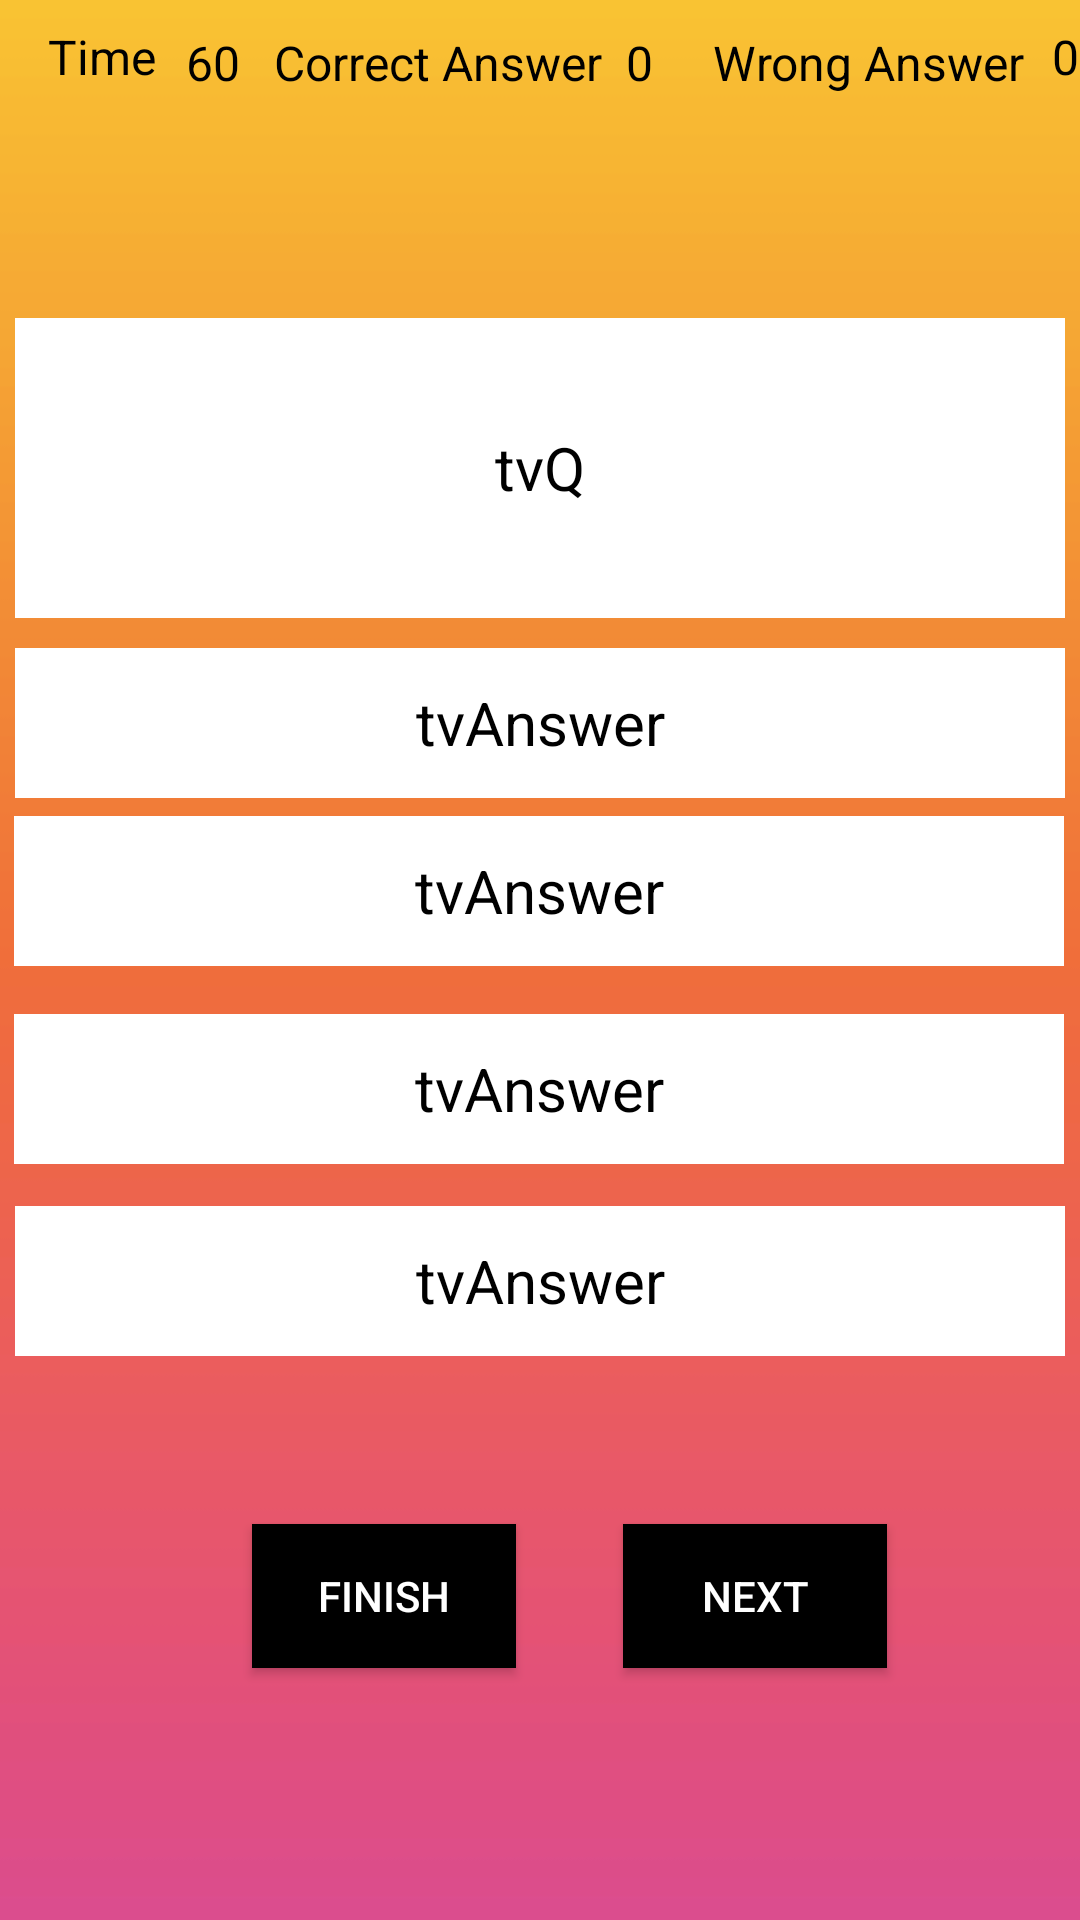

This screen was rendered from an Android layout file. Write that file and the resources it references.
<!-- AndroidManifest.xml: application theme Theme.Login_Page -->
<!-- res/layout/activity_quiz_page.xml -->
<?xml version="1.0" encoding="utf-8"?>
<androidx.constraintlayout.widget.ConstraintLayout xmlns:android="http://schemas.android.com/apk/res/android"
        xmlns:tools="http://schemas.android.com/tools"
        xmlns:app="http://schemas.android.com/apk/res-auto"
        android:layout_width="match_parent"
        android:layout_height="match_parent"
        tools:context=".QuizPage"
        android:background="@drawable/bg_orange">

    <TextView
            android:text="Time"
            android:layout_width="wrap_content"
            android:layout_height="wrap_content"
            android:id="@+id/tvTime"
            android:textColor="@color/black"
            android:textSize="16sp"
            app:layout_constraintTop_toTopOf="parent"
            app:layout_constraintStart_toStartOf="parent"
            android:layout_marginTop="8dp"
            android:layout_marginStart="16dp" />

    <TextView
            android:text="Correct Answer"
            android:layout_width="wrap_content"
            android:layout_height="wrap_content"
            android:id="@+id/textView4"
            android:textColor="@color/black"
            android:textSize="16sp"
            app:layout_constraintTop_toTopOf="parent"
            android:layout_marginTop="10dp"
            app:layout_constraintEnd_toStartOf="@+id/textView6"
            android:layout_marginEnd="37dp" />

    <TextView
            android:text="0"
            android:layout_width="wrap_content"
            android:layout_height="wrap_content"
            android:id="@+id/tvCorrect_QuizPage"
            android:textColor="@color/black"
            android:textSize="16sp"
            app:layout_constraintTop_toTopOf="parent"
            android:layout_marginTop="10dp"
            android:layout_marginStart="8dp"
            app:layout_constraintStart_toEndOf="@+id/textView4" />

    <TextView
            android:text="Wrong Answer"
            android:layout_width="wrap_content"
            android:layout_height="wrap_content"
            android:id="@+id/textView6"
            android:textColor="@color/black"
            android:textSize="16sp"
            app:layout_constraintTop_toTopOf="parent"
            android:layout_marginTop="10dp"
            app:layout_constraintEnd_toStartOf="@+id/tvWrong_QuizPage"
            android:layout_marginEnd="9dp" />

    <TextView
            android:text="60"
            android:layout_width="wrap_content"
            android:layout_height="wrap_content"
            android:id="@+id/tvTime_QuizPage"
            android:textColor="@color/black"
            android:textSize="16sp"
            app:layout_constraintTop_toTopOf="parent"
            android:layout_marginTop="10dp"
            android:layout_marginStart="10dp"
            app:layout_constraintStart_toEndOf="@+id/tvTime" />

    <TextView
            android:text="tvQ"
            android:layout_width="350dp"
            android:layout_height="100dp"
            android:id="@+id/quizQuestion"
            app:layout_constraintStart_toStartOf="parent"
            app:layout_constraintHorizontal_bias="0.491"
            app:layout_constraintEnd_toEndOf="parent"
            android:background="@color/white"
            android:gravity="center"
            android:textColor="@color/black"
            android:textSize="20sp"
            app:layout_constraintTop_toTopOf="parent"
            android:layout_marginTop="64dp"
            app:layout_constraintBottom_toBottomOf="@+id/quizAnswerA"
            android:layout_marginBottom="59dp"
            app:layout_constraintVertical_bias="0.978" />

    <TextView
            android:text="0"
            android:layout_width="wrap_content"
            android:layout_height="wrap_content"
            android:id="@+id/tvWrong_QuizPage"
            android:textColor="@color/black"
            android:textSize="16sp"
            app:layout_constraintTop_toTopOf="parent"
            android:layout_marginTop="8dp"
            app:layout_constraintStart_toEndOf="@+id/quizQuestion"
            app:layout_constraintEnd_toEndOf="@+id/quizQuestion"
            app:layout_constraintHorizontal_bias="0.0" />

    <TextView
            android:text="tvAnswer"
            android:layout_width="350dp"
            android:layout_height="50dp"
            app:layout_constraintStart_toStartOf="parent"
            app:layout_constraintHorizontal_bias="0.475"
            app:layout_constraintEnd_toEndOf="parent"
            android:background="@color/white"
            android:gravity="center"
            android:textColor="@color/black"
            android:textSize="20sp"
            android:layout_marginTop="72dp"
            app:layout_constraintTop_toBottomOf="@+id/quizAnswerA"
            android:id="@+id/quizAnswerC" />

    <TextView
            android:text="tvAnswer"
            android:layout_width="350dp"
            android:layout_height="50dp"
            app:layout_constraintStart_toStartOf="parent"
            app:layout_constraintHorizontal_bias="0.491"
            app:layout_constraintEnd_toEndOf="parent"
            android:background="@color/white"
            android:gravity="center"
            android:textColor="@color/black"
            android:textSize="20sp"
            android:layout_marginTop="136dp"
            app:layout_constraintTop_toBottomOf="@+id/quizAnswerA"
            android:id="@+id/quizAnswerD" />

    <TextView
            android:text="tvAnswer"
            android:layout_width="350dp"
            android:layout_height="50dp"
            android:id="@+id/quizAnswerB"
            app:layout_constraintStart_toStartOf="parent"
            app:layout_constraintHorizontal_bias="0.475"
            app:layout_constraintEnd_toEndOf="parent"
            android:background="@color/white"
            android:gravity="center"
            android:textColor="@color/black"
            android:textSize="20sp"
            app:layout_constraintTop_toTopOf="@+id/quizAnswerA"
            android:layout_marginTop="56dp"
            app:layout_constraintBottom_toBottomOf="@+id/tvAnswer3_QuizPage"
            android:layout_marginBottom="63dp" />

    <TextView
            android:text="tvAnswer"
            android:layout_width="350dp"
            android:layout_height="50dp"
            android:id="@+id/quizAnswerA"
            app:layout_constraintStart_toStartOf="parent"
            app:layout_constraintHorizontal_bias="0.491"
            app:layout_constraintEnd_toEndOf="parent"
            android:background="@color/white"
            android:gravity="center"
            android:textColor="@color/black"
            android:textSize="20sp"
            app:layout_constraintTop_toTopOf="parent"
            android:layout_marginTop="216dp" />

    <Button
            android:text="NEXT"
            android:layout_width="wrap_content"
            android:layout_height="wrap_content"
            android:id="@+id/btnNext_QuizPage"
            android:background="@android:color/background_dark"
            android:textColor="@color/white"
            app:layout_constraintTop_toBottomOf="@+id/quizAnswerD"
            android:layout_marginTop="56dp"
            app:layout_constraintStart_toEndOf="@+id/btnFinish_QuizPage"
            app:layout_constraintEnd_toEndOf="parent"
            app:layout_constraintHorizontal_bias="0.357" />

    <Button
            android:text="finish"
            android:layout_width="wrap_content"
            android:layout_height="wrap_content"
            android:id="@+id/btnFinish_QuizPage"
            android:background="@android:color/background_dark"
            android:textColor="@color/white"
            app:layout_constraintTop_toBottomOf="@+id/quizAnswerD"
            android:layout_marginTop="56dp"
            app:layout_constraintStart_toStartOf="parent"
            android:layout_marginStart="84dp" />

</androidx.constraintlayout.widget.ConstraintLayout>
<!-- resources referenced by this layout -->
<resources>
  <color name="black">#FF000000</color>
  <color name="white">#FFFFFFFF</color>
  <!-- drawable bg_orange: png bitmap (drawable, 3229 bytes) -->
  <style name="Theme.Login_Page" parent="Theme.AppCompat.Light.DarkActionBar">
          
          <item name="colorPrimary">#FF5722</item>
          <item name="colorPrimaryVariant">@color/purple_700</item>
          <item name="colorOnPrimary">@color/white</item>
          
          <item name="colorSecondary">@color/teal_200</item>
          <item name="colorSecondaryVariant">@color/teal_700</item>
          <item name="colorOnSecondary">@color/black</item>
          
          <item name="android:statusBarColor" tools:targetApi="l">?attr/colorPrimaryVariant</item>
          
      </style>
  <color name="purple_700">#FF3700B3</color>
  <color name="teal_200">#FF03DAC5</color>
  <color name="teal_700">#FF018786</color>
</resources>
